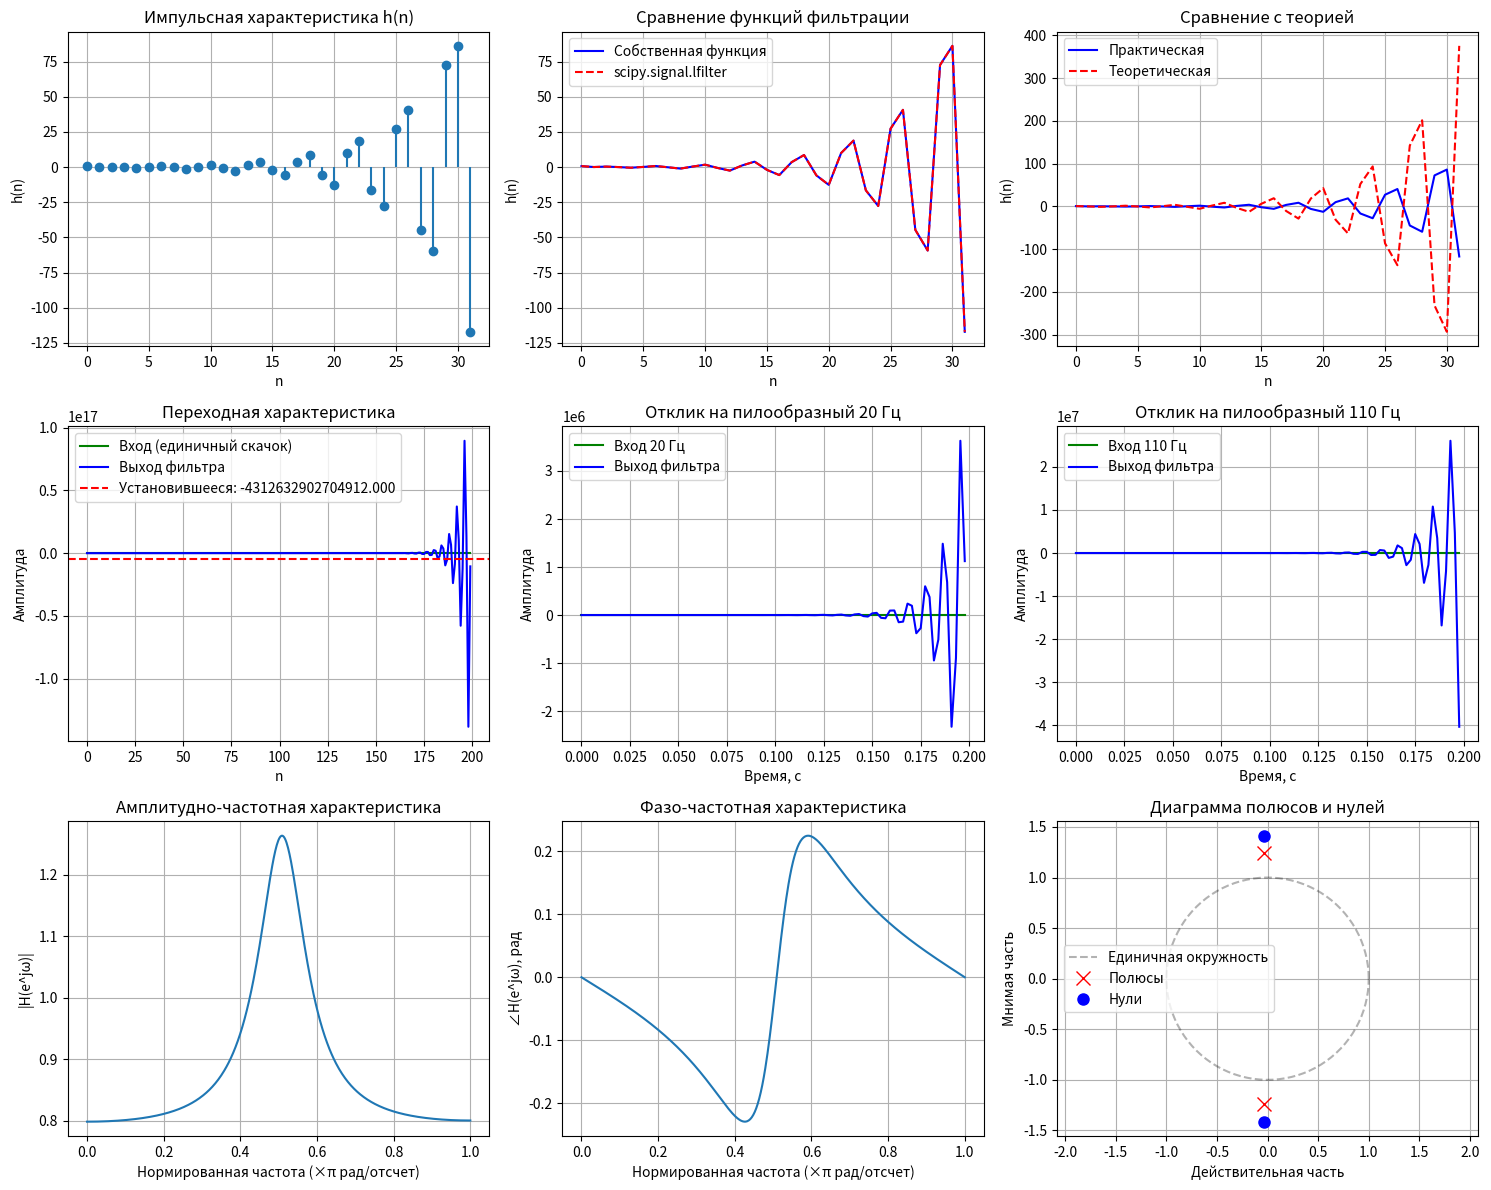

This figure's Python source:
"""
Лабораторная работа №4: Разностные уравнения
Вариант 5
Автор: студент группы

Параметры варианта 5:
a1 = 0.06797, a2 = 0.67549, b0 = 0.05196, b1 = 1.35097, b2 = 0 (отсутствует)
Пилообразный сигнал с частотами 20 Гц и 110 Гц, fs = 440 Гц
"""

import numpy as np
import matplotlib.pyplot as plt
from scipy import signal
import warnings
warnings.filterwarnings('ignore')

# Настройка matplotlib для корректного отображения русского текста
plt.rcParams['font.size'] = 10
plt.rcParams['figure.figsize'] = (12, 8)

class DigitalFilter:
    """Класс для работы с цифровыми фильтрами"""
    
    def __init__(self, b_coeffs, a_coeffs):
        """
        Инициализация фильтра
        b_coeffs: коэффициенты прямой связи
        a_coeffs: коэффициенты обратной связи
        """
        self.b = np.array(b_coeffs)
        self.a = np.array(a_coeffs)
        
    def difference_equation_filter(self, x):
        """
        Реализация разностного уравнения (задание 2.2.2)
        Собственная реализация фильтра без использования встроенных функций
        """
        N = len(x)
        y = np.zeros(N)
        
        # Буферы для хранения предыдущих значений
        x_buf = np.zeros(len(self.b))
        y_buf = np.zeros(len(self.a))
        
        for n in range(N):
            # Сдвигаем буферы
            x_buf[1:] = x_buf[:-1]
            x_buf[0] = x[n]
            
            y_buf[1:] = y_buf[:-1]
            
            # Вычисляем выходной отсчет согласно разностному уравнению
            # y(n) = sum(b_i * x(n-i)) - sum(a_i * y(n-i))
            y_val = 0
            
            # Прямая связь
            for i in range(len(self.b)):
                y_val += self.b[i] * x_buf[i]
            
            # Обратная связь (начинаем с a1, так как a0 = 1)
            for i in range(1, len(self.a)):
                if i < len(y_buf):
                    y_val -= self.a[i] * y_buf[i]
            
            y[n] = y_val
            y_buf[0] = y[n]
            
        return y
    
    def get_transfer_function(self):
        """Получение передаточной функции H(z)"""
        return signal.TransferFunction(self.b, self.a, dt=True)
    
    def get_poles_zeros(self):
        """Получение полюсов и нулей"""
        tf = self.get_transfer_function()
        return tf.poles, tf.zeros
    
    def impulse_response(self, N=64):
        """Импульсная характеристика"""
        delta = np.zeros(N)
        delta[0] = 1.0
        return self.difference_equation_filter(delta)
    
    def step_response(self, N=100, n0=5):
        """Переходная характеристика - отклик на единичный скачок"""
        step = np.zeros(N)
        step[n0:] = 1.0
        return self.difference_equation_filter(step), step
    
    def frequency_response(self, w):
        """Частотная характеристика H(e^jw)"""
        # H(e^jw) = sum(b_k * e^(-jwk)) / (1 + sum(a_k * e^(-jwk)))
        numerator = np.zeros(len(w), dtype=complex)
        denominator = np.ones(len(w), dtype=complex)
        
        # Числитель
        for k in range(len(self.b)):
            numerator += self.b[k] * np.exp(-1j * w * k)
        
        # Знаменатель
        for k in range(1, len(self.a)):
            denominator += self.a[k] * np.exp(-1j * w * k)
        
        H = numerator / denominator
        return H

def generate_sawtooth_signal(freq, fs, duration=1.0):
    """Генерация пилообразного сигнала"""
    t = np.linspace(0, duration, int(fs * duration), endpoint=False)
    # Пилообразный сигнал: линейно возрастающий от -1 до 1
    signal_val = 2 * (t * freq - np.floor(t * freq + 0.5))
    return t, signal_val

def analyze_eigenfrequencies(poles):
    """Анализ собственных частот (задание 2.2.3)"""
    print("\n=== Задание 2.2.3: Собственные частоты ===")
    print(f"Полюсы системы: {poles}")
    
    # Для системы второго порядка импульсная характеристика имеет вид:
    # h(n) = (α * p1^n + β * p2^n) * u(n)
    p1, p2 = poles[0], poles[1]
    
    # Составляем систему уравнений для нахождения α и β
    # h(0) = α + β
    # h(1) = α * p1 + β * p2
    
    return p1, p2

def solve_coefficients(h0, h1, p1, p2):
    """Решение системы уравнений для нахождения α и β"""
    # Система: h(0) = α + β
    #         h(1) = α * p1 + β * p2
    A = np.array([[1, 1], [p1, p2]])
    b = np.array([h0, h1])
    
    # Решение с помощью оператора backslash
    coeffs = np.linalg.solve(A, b)
    alpha, beta = coeffs[0], coeffs[1]
    
    return alpha, beta

def theoretical_impulse_response(alpha, beta, p1, p2, n_values):
    """Теоретическая импульсная характеристика по формуле (2.4)"""
    h_theory = np.zeros(len(n_values))
    for i, n in enumerate(n_values):
        if n >= 0:
            h_theory[i] = alpha * (p1**n) + beta * (p2**n)
    return h_theory

def main():
    """Основная функция для выполнения всех заданий"""
    
    print("=== Лабораторная работа №4: Разностные уравнения ===")
    print("Вариант 5")
    print("Параметры: a1=0.06797, a2=0.67549, b0=0.05196, b1=1.35097, b2=0")
    
    # Задание 2.2.1: Определение коэффициентов фильтра
    print("\n=== Задание 2.2.1: Коэффициенты фильтра ===")

    # Корректные параметры для варианта 5 (таблица 2.2)
    a1, a2 = 0.06797, 1.53449
    b0, b1, b2 = 0.67549, 0.05196, 1.35097
    
    # Формирование векторов коэффициентов
    b_coeffs = [b0, b1, b2]  # коэффициенты прямой связи
    a_coeffs = [1, a1, a2]   # коэффициенты обратной связи (a0 = 1)
    
    print(f"Коэффициенты прямой связи b: {b_coeffs}")
    print(f"Коэффициенты обратной связи a: {a_coeffs}")
    
    # Создание объекта фильтра
    filter_obj = DigitalFilter(b_coeffs, a_coeffs)
    
    # Получение передаточной функции
    tf = filter_obj.get_transfer_function()
    print(f"\nПередаточная функция:")
    print(f"Числитель: {tf.num}")
    print(f"Знаменатель: {tf.den}")
    
    # Получение полюсов и нулей
    poles, zeros = filter_obj.get_poles_zeros()
    print(f"\nПолюсы: {poles}")
    print(f"Нули: {zeros}")
    
    # Проверка стабильности
    is_stable = np.all(np.abs(poles) < 1.0)
    print(f"Система стабильна: {is_stable}")
    
    # Задание 2.2.2: Импульсная характеристика
    print("\n=== Задание 2.2.2: Импульсная характеристика ===")
    
    N = 64
    h_custom = filter_obj.impulse_response(N)
    
    # Сравнение с встроенной функцией filter
    delta = np.zeros(N)
    delta[0] = 1.0
    h_scipy = signal.lfilter(b_coeffs, a_coeffs, delta)
    
    # Проверка совпадения результатов
    diff = np.max(np.abs(h_custom - h_scipy))
    print(f"Максимальная разность между собственной и встроенной функцией: {diff:.2e}")
    
    # Задание 2.2.3: Собственные частоты
    p1, p2 = analyze_eigenfrequencies(poles)
    
    # Вычисление коэффициентов α и β
    h0, h1 = h_custom[0], h_custom[1]
    alpha, beta = solve_coefficients(h0, h1, p1, p2)
    
    print(f"Коэффициент α: {alpha}")
    print(f"Коэффициент β: {beta}")
    
    # Построение теоретической импульсной характеристики
    n_vals = np.arange(N)
    h_theory = theoretical_impulse_response(alpha, beta, p1, p2, n_vals)
    
    # Проверка совпадения
    theory_diff = np.max(np.abs(h_custom - h_theory))
    print(f"Разность между практической и теоретической h(n): {theory_diff:.2e}")
    
    # Задание 2.2.4: Переходная характеристика
    print("\n=== Задание 2.2.4: Переходная характеристика ===")
    
    N_step = 200
    n0 = 5  # номер варианта
    y_step, x_step = filter_obj.step_response(N_step, n0)
    
    # Определение установившегося значения
    steady_state = y_step[-20:].mean()  # среднее значение последних 20 отсчетов
    print(f"Установившееся значение фильтра: {steady_state:.6f}")
    
    # Задание 2.2.5: Отклик на пилообразные сигналы
    print("\n=== Задание 2.2.5: Отклик на пилообразные сигналы ===")
    
    fs = 440  # Частота дискретизации
    f1, f2 = 20, 110  # Частоты сигналов
    duration = 0.2  # Длительность сигнала
    
    # Генерация пилообразных сигналов
    t1, saw1 = generate_sawtooth_signal(f1, fs, duration)
    t2, saw2 = generate_sawtooth_signal(f2, fs, duration)
    
    # Отклик фильтра на сигналы
    y_saw1 = filter_obj.difference_equation_filter(saw1)
    y_saw2 = filter_obj.difference_equation_filter(saw2)
    
    print(f"Обработан пилообразный сигнал {f1} Гц")
    print(f"Обработан пилообразный сигнал {f2} Гц")
    
    # Задание 2.2.6: Частотная характеристика
    print("\n=== Задание 2.2.6: Частотная характеристика ===")
    
    # Частотный диапазон от 0 до π
    w = np.linspace(0, np.pi, 512)
    H = filter_obj.frequency_response(w)
    
    # АЧХ и ФЧХ
    A_w = np.abs(H)  # Амплитудно-частотная характеристика
    phi_w = np.angle(H)  # Фазо-частотная характеристика
    
    print(f"Построена частотная характеристика в диапазоне 0...π")
    
    # Задание 2.2.7: Построение графиков
    print("\n=== Задание 2.2.7: Построение графиков ===")
    
    # Создание фигуры с подграфиками
    fig = plt.figure(figsize=(15, 12))
    
    # 1. Импульсная характеристика
    plt.subplot(3, 3, 1)
    n_plot = np.arange(32)  # Показываем первые 32 отсчета
    plt.stem(n_plot, h_custom[:32], basefmt=' ')
    plt.title('Импульсная характеристика h(n)')
    plt.xlabel('n')
    plt.ylabel('h(n)')
    plt.grid(True)
    
    # 2. Сравнение собственной и встроенной функции
    plt.subplot(3, 3, 2)
    plt.plot(n_plot, h_custom[:32], 'b-', label='Собственная функция')
    plt.plot(n_plot, h_scipy[:32], 'r--', label='scipy.signal.lfilter')
    plt.title('Сравнение функций фильтрации')
    plt.xlabel('n')
    plt.ylabel('h(n)')
    plt.legend()
    plt.grid(True)
    
    # 3. Теоретическая импульсная характеристика
    plt.subplot(3, 3, 3)
    plt.plot(n_plot, h_custom[:32], 'b-', label='Практическая')
    plt.plot(n_plot, h_theory[:32], 'r--', label='Теоретическая')
    plt.title('Сравнение с теорией')
    plt.xlabel('n')
    plt.ylabel('h(n)')
    plt.legend()
    plt.grid(True)
    
    # 4. Переходная характеристика
    plt.subplot(3, 3, 4)
    n_step_plot = np.arange(len(y_step))
    plt.plot(n_step_plot, x_step, 'g-', label='Вход (единичный скачок)')
    plt.plot(n_step_plot, y_step, 'b-', label='Выход фильтра')
    plt.axhline(y=steady_state, color='r', linestyle='--', label=f'Установившееся: {steady_state:.3f}')
    plt.title('Переходная характеристика')
    plt.xlabel('n')
    plt.ylabel('Амплитуда')
    plt.legend()
    plt.grid(True)
    
    # 5. Пилообразный сигнал 20 Гц
    plt.subplot(3, 3, 5)
    plt.plot(t1[:200], saw1[:200], 'g-', label=f'Вход {f1} Гц')
    plt.plot(t1[:200], y_saw1[:200], 'b-', label='Выход фильтра')
    plt.title(f'Отклик на пилообразный {f1} Гц')
    plt.xlabel('Время, с')
    plt.ylabel('Амплитуда')
    plt.legend()
    plt.grid(True)
    
    # 6. Пилообразный сигнал 110 Гц
    plt.subplot(3, 3, 6)
    plt.plot(t2[:200], saw2[:200], 'g-', label=f'Вход {f2} Гц')
    plt.plot(t2[:200], y_saw2[:200], 'b-', label='Выход фильтра')
    plt.title(f'Отклик на пилообразный {f2} Гц')
    plt.xlabel('Время, с')
    plt.ylabel('Амплитуда')
    plt.legend()
    plt.grid(True)
    
    # 7. АЧХ
    plt.subplot(3, 3, 7)
    plt.plot(w/np.pi, A_w)
    plt.title('Амплитудно-частотная характеристика')
    plt.xlabel('Нормированная частота (×π рад/отсчет)')
    plt.ylabel('|H(e^jω)|')
    plt.grid(True)
    
    # 8. ФЧХ
    plt.subplot(3, 3, 8)
    plt.plot(w/np.pi, phi_w)
    plt.title('Фазо-частотная характеристика')
    plt.xlabel('Нормированная частота (×π рад/отсчет)')
    plt.ylabel('∠H(e^jω), рад')
    plt.grid(True)
    
    # 9. Диаграмма полюсов и нулей
    plt.subplot(3, 3, 9)
    # Единичная окружность
    theta = np.linspace(0, 2*np.pi, 100)
    plt.plot(np.cos(theta), np.sin(theta), 'k--', alpha=0.3, label='Единичная окружность')
    
    # Полюсы и нули
    plt.plot(np.real(poles), np.imag(poles), 'rx', markersize=10, label='Полюсы')
    plt.plot(np.real(zeros), np.imag(zeros), 'bo', markersize=8, label='Нули')
    
    plt.title('Диаграмма полюсов и нулей')
    plt.xlabel('Действительная часть')
    plt.ylabel('Мнимая часть')
    plt.axis('equal')
    plt.grid(True)
    plt.legend()
    
    plt.tight_layout()
    plt.show()
    
    # Подведение итогов
    print("\n=== РЕЗУЛЬТАТЫ ЛАБОРАТОРНОЙ РАБОТЫ ===")
    print(f"1. Коэффициенты фильтра определены для варианта 5")
    print(f"2. Разностное уравнение реализовано и проверено")
    print(f"3. Собственные частоты: p1={p1:.6f}, p2={p2:.6f}")
    print(f"4. Коэффициенты: α={alpha:.6f}, β={beta:.6f}")
    print(f"5. Установившееся значение: {steady_state:.6f}")
    print(f"6. Обработаны пилообразные сигналы {f1} Гц и {f2} Гц")
    print(f"7. Построены АЧХ и ФЧХ")
    print(f"8. Система {'стабильна' if is_stable else 'нестабильна'}")

if __name__ == "__main__":
    main()
